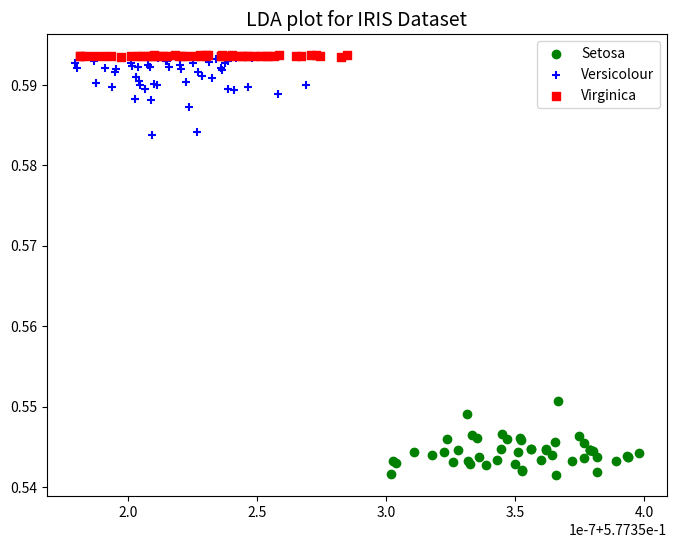

This chart was generated by the following Python code:
import numpy as np
from matplotlib import pyplot as plt

if __name__ == "__main__":
    output_data = [[0.89475346, 0.05100116, 0.05424528],
                   [0.87595755, 0.06292574, 0.0611167],
                   [0.887097, 0.05461678, 0.05828628],
                   [0.85057557, 0.07986134, 0.06956308],
                   [0.89489734, 0.05037918, 0.0547235],
                   [0.8731191, 0.06385193, 0.06302892],
                   [0.869666, 0.06339406, 0.06693995],
                   [0.87890923, 0.06179543, 0.05929541],
                   [0.8503409, 0.0788027, 0.07085635],
                   [0.8717637, 0.06794654, 0.0602898],
                   [0.89669263, 0.05071531, 0.052592],
                   [0.8512618, 0.08041327, 0.06832493],
                   [0.87654245, 0.06409597, 0.05936152],
                   [0.89539707, 0.04849838, 0.0561045],
                   [0.9220538, 0.03339326, 0.04455283],
                   [0.9145153, 0.0359235, 0.04956118],
                   [0.9137209, 0.03551854, 0.05076054],
                   [0.892446, 0.05086077, 0.05669323],
                   [0.8861834, 0.05743329, 0.05638335],
                   [0.88817626, 0.05349846, 0.05832531],
                   [0.8721775, 0.06761774, 0.06020477],
                   [0.8831402, 0.05516842, 0.06169144],
                   [0.9231803, 0.02837901, 0.04844069],
                   [0.8386134, 0.08357898, 0.07780761],
                   [0.7735408, 0.13819489, 0.08826436],
                   [0.85823154, 0.07570127, 0.06606723],
                   [0.8565386, 0.07333807, 0.07012335],
                   [0.88763654, 0.0563917, 0.05597182],
                   [0.8935289, 0.05202953, 0.05444154],
                   [0.8407274, 0.08751878, 0.07175379],
                   [0.8480564, 0.08269061, 0.06925299],
                   [0.8829947, 0.05605196, 0.06095335],
                   [0.90104115, 0.04741872, 0.05154008],
                   [0.9176667, 0.03598411, 0.04634922],
                   [0.8717637, 0.06794654, 0.0602898],
                   [0.8995941, 0.04678756, 0.05361824],
                   [0.90369874, 0.04523845, 0.05106277],
                   [0.8717637, 0.06794654, 0.0602898],
                   [0.86971503, 0.06506467, 0.0652203],
                   [0.8824372, 0.05966679, 0.05789594],
                   [0.8999701, 0.04515487, 0.05487501],
                   [0.8426279, 0.08016608, 0.07720606],
                   [0.87449515, 0.06116102, 0.06434387],
                   [0.8465145, 0.07449786, 0.07898761],
                   [0.7996748, 0.11526823, 0.08505695],
                   [0.86931735, 0.06526294, 0.06541969],
                   [0.87658644, 0.06351773, 0.05989575],
                   [0.86957175, 0.06628523, 0.06414302],
                   [0.89473015, 0.0518019, 0.053468],
                   [0.8871857, 0.05585756, 0.0569567],
                   [0.12040371, 0.54771745, 0.33187878],
                   [0.08385675, 0.5357634, 0.3803798],
                   [0.08222394, 0.52746403, 0.39031196],
                   [0.07936269, 0.52181095, 0.39882633],
                   [0.07791539, 0.51471037, 0.40737423],
                   [0.06799238, 0.52077717, 0.41123047],
                   [0.06307079, 0.5046006, 0.43232864],
                   [0.1467304, 0.5597763, 0.29349336],
                   [0.10896692, 0.5493982, 0.3416349],
                   [0.06949328, 0.5184622, 0.41204455],
                   [0.12476206, 0.5487506, 0.32648742],
                   [0.07629633, 0.5250656, 0.39863807],
                   [0.17110299, 0.5303143, 0.2985827],
                   [0.06578999, 0.5121462, 0.4220638],
                   [0.13525988, 0.5492812, 0.31545895],
                   [0.12712282, 0.5428688, 0.33000842],
                   [0.0566076, 0.48814967, 0.45524275],
                   [0.1368163, 0.5698105, 0.29337323],
                   [0.06501245, 0.47960317, 0.45538434],
                   [0.12346828, 0.5575913, 0.3189404],
                   [0.04460684, 0.43478048, 0.5206127],
                   [0.13185264, 0.54270583, 0.3254415],
                   [0.0531483, 0.46776783, 0.4790839],
                   [0.08195695, 0.54364616, 0.37439686],
                   [0.12419266, 0.5482862, 0.32752112],
                   [0.11684784, 0.5417271, 0.34142506],
                   [0.09224851, 0.53114307, 0.37660843],
                   [0.05281834, 0.46501583, 0.48216587],
                   [0.06365911, 0.5029121, 0.43342873],
                   [0.22982155, 0.5082076, 0.2619708],
                   [0.12496549, 0.55344033, 0.32159415],
                   [0.15606816, 0.5511675, 0.2927643],
                   [0.1293403, 0.55275327, 0.31790638],
                   [0.04162227, 0.42552966, 0.53284806],
                   [0.05430407, 0.47955117, 0.46614474],
                   [0.06506509, 0.5119865, 0.4229484],
                   [0.08494856, 0.53050834, 0.3845431],
                   [0.10120911, 0.5244136, 0.3743773],
                   [0.08827555, 0.55348986, 0.35823455],
                   [0.08176792, 0.5315902, 0.38664186],
                   [0.07071028, 0.5268732, 0.40241653],
                   [0.07161277, 0.52499956, 0.4033876],
                   [0.11621363, 0.5515128, 0.33227354],
                   [0.15803126, 0.54850423, 0.29346448],
                   [0.07709096, 0.53338754, 0.38952148],
                   [0.09753721, 0.5651153, 0.33734745],
                   [0.08476753, 0.5467573, 0.3684752],
                   [0.10719574, 0.55190825, 0.34089598],
                   [0.22178055, 0.50040865, 0.27781078],
                   [0.08987636, 0.54685557, 0.3632681],
                   [0.0270871, 0.3166469, 0.65626603],
                   [0.03325691, 0.3731921, 0.5935509],
                   [0.03006154, 0.35295713, 0.6169813],
                   [0.03500136, 0.3858432, 0.57915545],
                   [0.02836441, 0.3363988, 0.6352368],
                   [0.02819436, 0.34115583, 0.6306498],
                   [0.03837154, 0.40322217, 0.55840635],
                   [0.03407342, 0.38252705, 0.5833996],
                   [0.03212196, 0.37172043, 0.5961576],
                   [0.02771707, 0.32750875, 0.64477414],
                   [0.03817643, 0.4008909, 0.56093264],
                   [0.03358256, 0.3774272, 0.58899033],
                   [0.03171648, 0.36258638, 0.6056971],
                   [0.03016297, 0.3534801, 0.61635697],
                   [0.02722856, 0.32333815, 0.6494333],
                   [0.03057599, 0.3483768, 0.6210472],
                   [0.03720159, 0.39995724, 0.5628411],
                   [0.03087862, 0.3567156, 0.6124058],
                   [0.02365805, 0.30689755, 0.6694444],
                   [0.04213966, 0.42896628, 0.528894],
                   [0.02891738, 0.3402799, 0.63080275],
                   [0.03348505, 0.3700087, 0.5965062],
                   [0.02887999, 0.3474775, 0.6236425],
                   [0.04079172, 0.4152684, 0.5439398],
                   [0.03251012, 0.36598352, 0.60150635],
                   [0.03799559, 0.40591222, 0.5560922],
                   [0.04232915, 0.42294928, 0.5347216],
                   [0.04182987, 0.4226456, 0.53552455],
                   [0.02896032, 0.34372982, 0.62730986],
                   [0.04737069, 0.45033216, 0.5022971],
                   [0.03326199, 0.37625927, 0.5904787],
                   [0.03725506, 0.40266675, 0.56007826],
                   [0.02763903, 0.33274952, 0.6396114],
                   [0.05045742, 0.46464708, 0.4848956],
                   [0.04261239, 0.42770305, 0.5296846],
                   [0.02786838, 0.3348519, 0.6372797],
                   [0.02986215, 0.33728772, 0.6328501],
                   [0.03777688, 0.4021409, 0.56008226],
                   [0.04257904, 0.4257727, 0.53164834],
                   [0.03382146, 0.3753694, 0.5908091],
                   [0.02735347, 0.3269789, 0.6456676],
                   [0.03296313, 0.3658383, 0.60119855],
                   [0.03325691, 0.3731921, 0.5935509],
                   [0.02809968, 0.3332507, 0.63864964],
                   [0.02727654, 0.32305327, 0.6496701],
                   [0.03024951, 0.34924194, 0.62050855],
                   [0.03464878, 0.38173473, 0.58361644],
                   [0.03515886, 0.3841988, 0.5806424],
                   [0.0320412, 0.35306, 0.61489874],
                   [0.03872316, 0.4051364, 0.5561404]]
    output_data = np.array(output_data)
    org_output_data = np.array(output_data)
    feature_means1 = [[0., 0., 0.],
                      [0., 0., 0.],
                      [0., 0., 0.]]
    feature_means1 = np.array(feature_means1)

    # class 0
    sum_of_elements = 0
    for i in range(0, 50):
        sum_of_elements += output_data[i][0]
    feature_means1[0][0] = sum_of_elements / 50

    sum_of_elements = 0
    for i in range(0, 50):
        sum_of_elements += output_data[i][1]
    feature_means1[0][1] = sum_of_elements / 50

    sum_of_elements = 0
    for i in range(0, 50):
        sum_of_elements += output_data[i][2]
    feature_means1[0][2] = sum_of_elements / 50

    # class 1
    sum_of_elements = 0
    for i in range(50, 100):
        sum_of_elements += output_data[i][0]
    feature_means1[1][0] = sum_of_elements / 50

    sum_of_elements = 0
    for i in range(50, 100):
        sum_of_elements += output_data[i][1]
    feature_means1[1][1] = sum_of_elements / 50

    sum_of_elements = 0
    for i in range(50, 100):
        sum_of_elements += output_data[i][2]
    feature_means1[1][2] = sum_of_elements / 50

    # class 2
    sum_of_elements = 0
    for i in range(100, 150):
        sum_of_elements += output_data[i][0]
    feature_means1[2][0] = sum_of_elements / 50

    sum_of_elements = 0
    for i in range(100, 150):
        sum_of_elements += output_data[i][1]
    feature_means1[2][1] = sum_of_elements / 50

    sum_of_elements = 0
    for i in range(100, 150):
        sum_of_elements += output_data[i][2]
    feature_means1[2][2] = sum_of_elements / 50

    #feature_means1 = feature_means1.T

    for i in range(0, 3):
        if i == 0:
            for j in range(0, 50):
                output_data[j][i] = output_data[j][i] - feature_means1[0][0]
            for j in range(50, 100):
                output_data[j][i] = output_data[j][i] - feature_means1[1][0]
            for j in range(100, 150):
                output_data[j][i] = output_data[j][i] - feature_means1[2][0]
        if i == 1:
            for j in range(0, 50):
                output_data[j][i] = output_data[j][i] - feature_means1[0][1]
            for j in range(50, 100):
                output_data[j][i] = output_data[j][i] - feature_means1[1][1]
            for j in range(100, 150):
                output_data[j][i] = output_data[j][i] - feature_means1[2][1]
        if i == 2:
            for j in range(0, 50):
                output_data[j][i] = output_data[j][i] - feature_means1[0][2]
            for j in range(50, 100):
                output_data[j][i] = output_data[j][i] - feature_means1[1][2]
            for j in range(100, 150):
                output_data[j][i] = output_data[j][i] - feature_means1[2][2]

    s_w =output_data.T @ output_data

    ###########################
    feature_means2 = [0., 0., 0.]
    feature_means2 = np.array(feature_means2).reshape(1, 3)

    sum_of_elements = 0
    for i in range(0, 150):
        sum_of_elements += org_output_data[i][0]
    feature_means2[0][0] = sum_of_elements / 150

    sum_of_elements = 0
    for i in range(0, 150):
        sum_of_elements += org_output_data[i][1]
    feature_means2[0][1] = sum_of_elements / 150

    sum_of_elements = 0
    for i in range(0, 150):
        sum_of_elements += org_output_data[i][2]
    feature_means2[0][2] = sum_of_elements / 150

    mul = np.zeros([3, 3])
    n_k = 50

    for i in range(0, 3):
        if i == 0:
            var = feature_means1[0].reshape(3, 1)
            diff = n_k * (var - feature_means2[0][0])
        if i == 1:
            var = feature_means1[1].reshape(3, 1)
            diff = n_k * (var - feature_means2[0][1])
        if i == 2:
            var = feature_means1[2].reshape(3, 1)
            diff = n_k * (var - feature_means2[0][2])
        mul = diff @ diff.T
        mul += mul

    s_b = mul

    ###########################
    eigen_values, eigen_vectors = np.linalg.eig(np.linalg.inv(s_w).dot(s_b))
    eigen_pairs = [(np.abs(eigen_values[i]), eigen_vectors[:, i]) for i in range(len(eigen_values))]
    eigen_pairs = sorted(eigen_pairs, key=lambda x: x[0], reverse=True)
    print(eigen_pairs)

    W_matrix = np.hstack((eigen_pairs[0][1].reshape(3, 1), eigen_pairs[1][1].reshape(3, 1))).real

    final = np.array(org_output_data @ W_matrix)
    plt.figure(figsize=(8, 6))
    plt.scatter(final[0:50, 0], final[0:50, 1], color='green', marker='o', label='Setosa')
    plt.scatter(final[50:100, 0], final[50:100, 1], color='blue', marker='+', label='Versicolour')
    plt.scatter(final[100:150, 0], final[100:150, 1], color='red', marker='s', label='Virginica')
    plt.title("LDA plot for IRIS Dataset", fontsize=14)
    plt.legend()
    plt.show()
